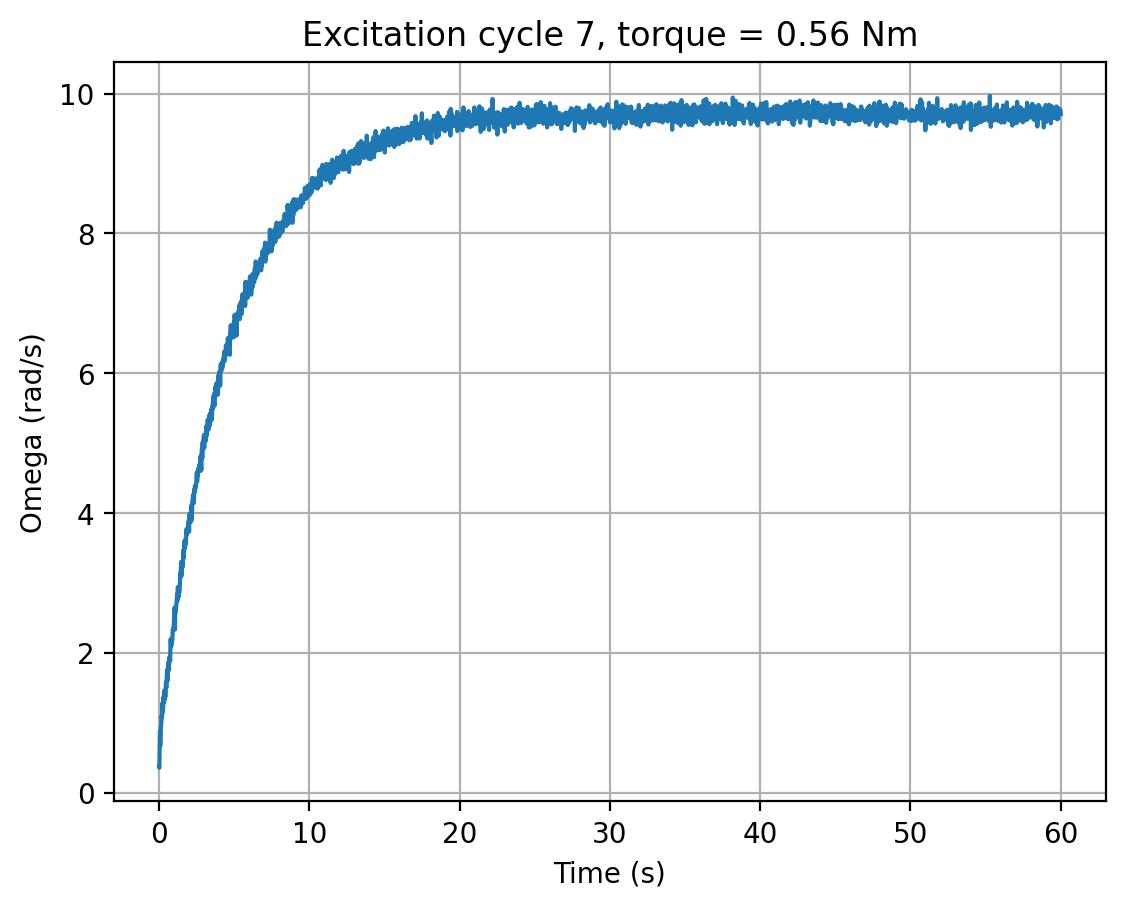

Data behind this chart, as committed beside it:
cycle, time_s, omega_rad_s, torque_input
7, 0.0, 0.3817, 0.56
7, 0.02025, 0.358, 0.56
7, 0.04176, 0.6264, 0.56
7, 0.06275, 0.8774, 0.56
7, 0.08372, 0.6753, 0.56
7, 0.1047, 0.8053, 0.56
7, 0.1259, 0.9509, 0.56
7, 0.147, 0.9566, 0.56
7, 0.168, 1.103, 0.56
7, 0.189, 1.075, 0.56
7, 0.2101, 1.105, 0.56
7, 0.2313, 1.289, 0.56
7, 0.2524, 1.161, 0.56
7, 0.2734, 1.195, 0.56
7, 0.2946, 1.374, 0.56
7, 0.3159, 1.311, 0.56
7, 0.3367, 1.291, 0.56
7, 0.3577, 1.464, 0.56
7, 0.379, 1.341, 0.56
7, 0.4004, 1.463, 0.56
7, 0.4217, 1.371, 0.56
7, 0.4425, 1.509, 0.56
7, 0.4638, 1.584, 0.56
7, 0.485, 1.501, 0.56
7, 0.5066, 1.596, 0.56
7, 0.5279, 1.749, 0.56
7, 0.5493, 1.762, 0.56
7, 0.5707, 1.607, 0.56
7, 0.5923, 1.76, 0.56
7, 0.6136, 1.868, 0.56
7, 0.635, 1.748, 0.56
7, 0.6564, 1.786, 0.56
7, 0.678, 1.935, 0.56
7, 0.6992, 1.897, 0.56
7, 0.7206, 1.933, 0.56
7, 0.7421, 1.888, 0.56
7, 0.7634, 2.179, 0.56
7, 0.7847, 2.202, 0.56
7, 0.8058, 2.09, 0.56
7, 0.8268, 2.145, 0.56
7, 0.848, 2.128, 0.56
7, 0.8693, 2.197, 0.56
7, 0.8908, 2.187, 0.56
7, 0.9122, 2.339, 0.56
7, 0.9334, 2.348, 0.56
7, 0.9546, 2.348, 0.56
7, 0.976, 2.349, 0.56
7, 0.9974, 2.499, 0.56
7, 1.019, 2.462, 0.56
7, 1.04, 2.653, 0.56
7, 1.061, 2.335, 0.56
7, 1.083, 2.609, 0.56
7, 1.104, 2.59, 0.56
7, 1.125, 2.638, 0.56
7, 1.147, 2.679, 0.56
7, 1.168, 2.722, 0.56
7, 1.189, 2.799, 0.56
7, 1.21, 2.845, 0.56
7, 1.232, 2.75, 0.56
7, 1.253, 2.945, 0.56
... 2,755 more rows
